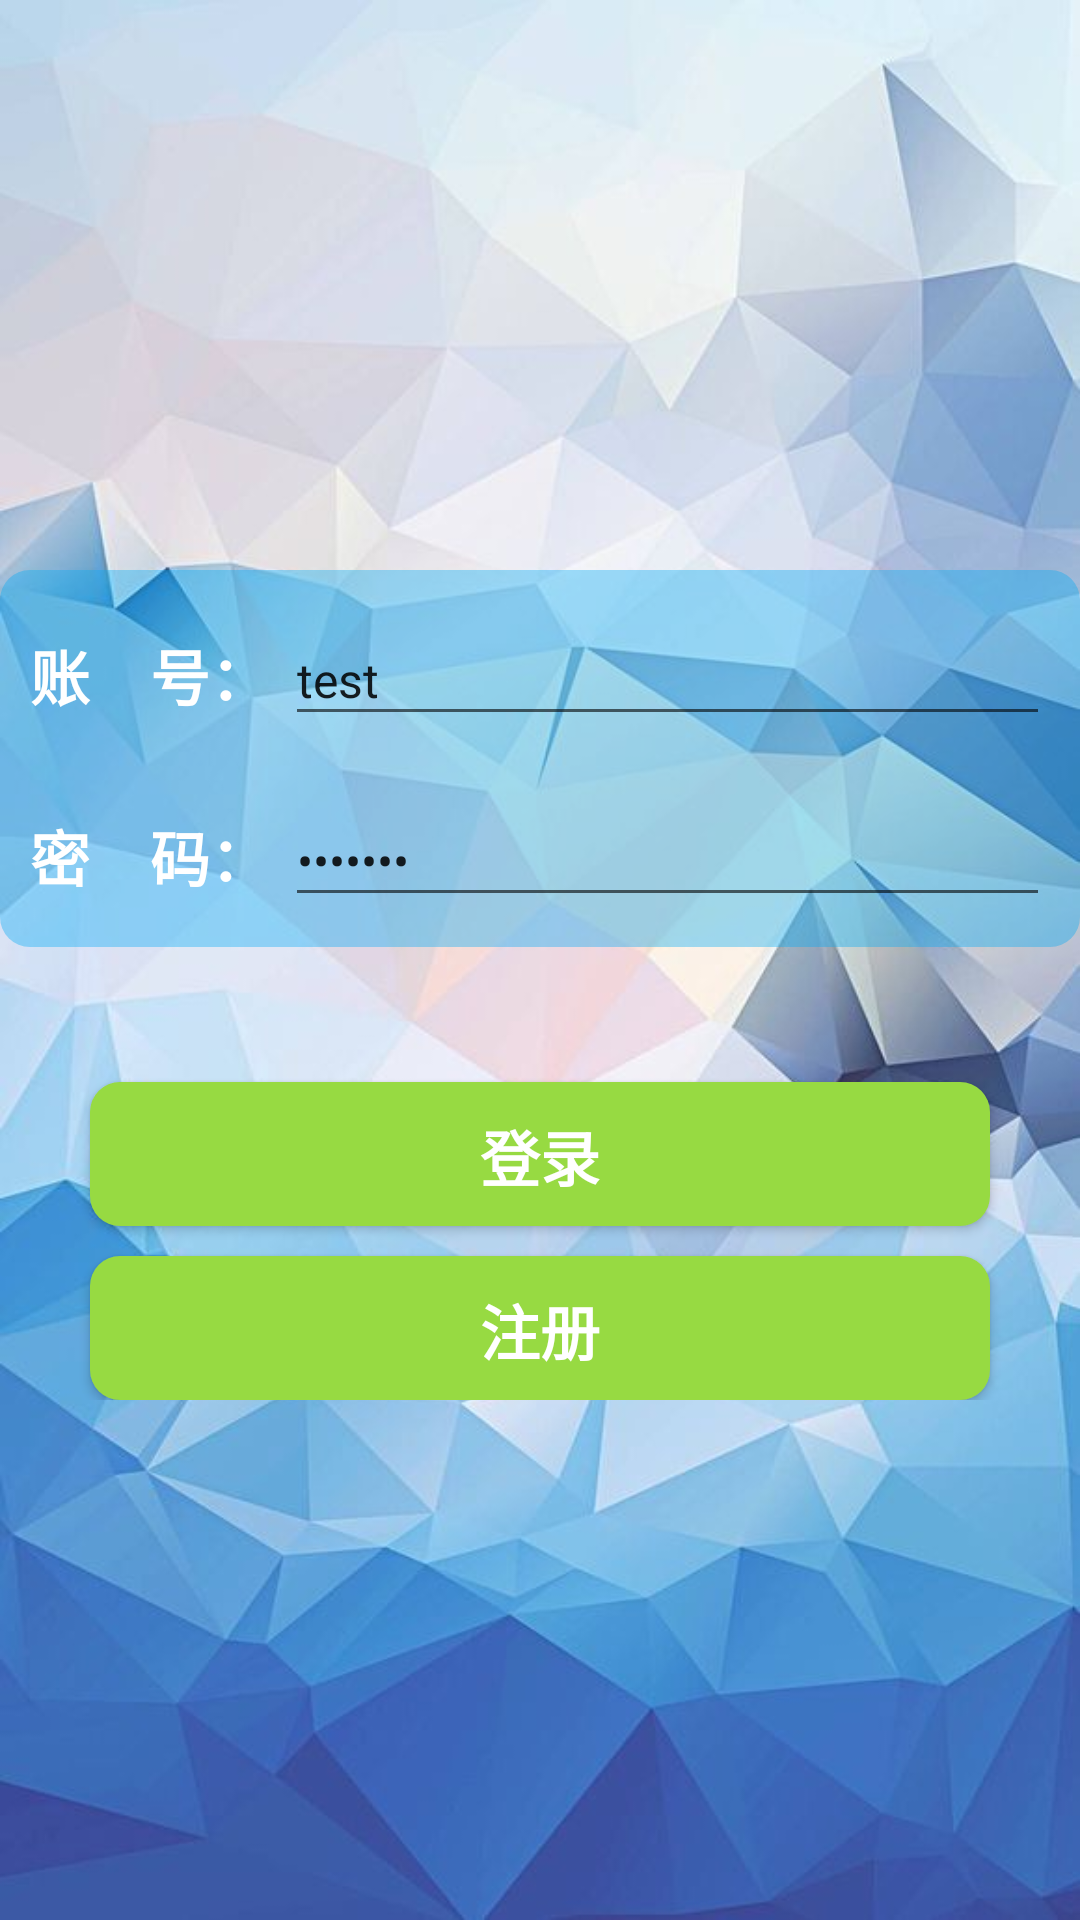

Layout XML and referenced resources for this Android screen:
<!-- AndroidManifest.xml: application theme Theme.UserProfile23_1 -->
<!-- res/layout/activity_login.xml -->
<RelativeLayout xmlns:android="http://schemas.android.com/apk/res/android"
    xmlns:tools="http://schemas.android.com/tools" android:layout_width="match_parent"
    android:layout_height="match_parent"
    tools:context="LoginAndRegister.LRActivity"
    android:background="@drawable/bk">

    <ImageView
        android:id="@+id/iv_head"
        android:layout_width="100dp"
        android:layout_height="100dp"
        android:layout_centerHorizontal="true"
        android:layout_marginTop="50dp"
        android:layout_marginBottom="30dp"
        android:src="@mipmap/ic_launcher" />

    <LinearLayout
        android:id="@+id/layout"
        android:layout_width="match_parent"
        android:layout_height="wrap_content"
        android:layout_below="@id/iv_head"
        android:layout_marginTop="10dp"
        android:orientation="vertical"
        android:background="@drawable/bk_shape">

        <RelativeLayout
            android:id="@+id/regist_username"
            android:layout_width="match_parent"
            android:layout_height="wrap_content"
            android:layout_marginTop="5dp">
            <TextView
                android:id="@+id/tv_name"
                android:layout_width="wrap_content"
                android:layout_height="wrap_content"
                android:layout_centerVertical="true"
                android:text="账    号："
                android:textStyle="bold"
                android:textColor="#fff"
                android:textSize="20sp"
                />
            <EditText
                android:id="@+id/et_name"
                android:layout_width="match_parent"
                android:layout_height="wrap_content"
                android:layout_marginLeft="5dp"
                android:layout_toRightOf="@id/tv_name"
                android:hint="请输入账号"
                android:text="test"
                android:textSize="16sp"/>
        </RelativeLayout>

        <RelativeLayout
            android:id="@+id/regist_password"
            android:layout_width="match_parent"
            android:layout_height="wrap_content"
            android:layout_marginTop="20dp">
            <TextView
                android:id="@+id/tv_psw"
                android:layout_width="wrap_content"
                android:layout_height="wrap_content"
                android:layout_centerVertical="true"
                android:text="密    码："
                android:textStyle="bold"
                android:textColor="#fff"
                android:textSize="20sp"/>
            <EditText
                android:id="@+id/et_password"
                android:layout_width="match_parent"
                android:layout_height="wrap_content"
                android:layout_marginLeft="5dp"
                android:layout_toRightOf="@id/tv_psw"
                android:hint="请输入密码"
                android:text="test123"
                android:textSize="16sp"
                android:inputType="textPassword"
                android:layout_alignParentEnd="false" />
        </RelativeLayout>

    </LinearLayout>

    <RelativeLayout
        android:layout_width="match_parent"
        android:layout_height="wrap_content"
        android:layout_below="@id/layout"
        android:layout_marginTop="35dp"
        android:orientation="horizontal"
        android:gravity="center_horizontal">
        <Button
            android:id="@+id/btn_login"
            android:layout_width="match_parent"
            android:layout_marginTop="10dp"
            android:layout_marginLeft="30dp"
            android:layout_marginRight="30dp"
            android:layout_height="48sp"
            android:text="登录"
            android:textSize="20sp"
            android:textStyle="bold"
            android:textColor="#fff"
            android:background="@drawable/button_shape"/>

        <Button
            android:id="@+id/btn_register"
            android:layout_width="match_parent"
            android:layout_marginTop="10dp"
            android:layout_marginLeft="30dp"
            android:layout_marginRight="30dp"
            android:layout_height="48sp"
            android:text="注册"
            android:textSize="20sp"
            android:textStyle="bold"
            android:layout_below="@id/btn_login"
            android:textColor="#fff"
            android:background="@drawable/button_shape"/>

    </RelativeLayout>


</RelativeLayout>
<!-- resources referenced by this layout -->
<resources>
  <!-- drawable bk: jpg bitmap (drawable, 47696 bytes) -->
  <!-- drawable bk_shape (drawable) -->
  <?xml version="1.0" encoding="utf-8"?>
  <shape
      xmlns:android="http://schemas.android.com/apk/res/android"
      android:shape="rectangle">
      
      <solid android:color= "#6003A9F4" />
      
      
      <corners
          android:radius="10dip" />
      **设置文字padding**
      
      <padding
          android:left="10dp"
          android:top="10dp"
          android:right="10dp"
          android:bottom="10dp"
          />
  </shape>
  <!-- drawable button_shape (drawable) -->
  <?xml version="1.0" encoding="utf-8"?>
  <shape
      xmlns:android="http://schemas.android.com/apk/res/android"
      android:shape="rectangle">
      
      <solid android:color= "#97DA42" />
      
      
      <corners
          android:radius="10dip" />
      **设置文字padding**
      
      <padding
          android:left="10dp"
          android:top="10dp"
          android:right="10dp"
          android:bottom="10dp"
          />
  </shape>
  <style name="Theme.UserProfile23_1" parent="Theme.MaterialComponents.DayNight.DarkActionBar">
          
          <item name="colorPrimary">@color/colorPrimary</item>
          <item name="colorPrimaryVariant">@color/colorPrimaryDark</item>
          <item name="colorOnPrimary">@color/white</item>
          
          <item name="colorSecondary">@color/teal_200</item>
          <item name="colorSecondaryVariant">@color/teal_700</item>
          <item name="colorOnSecondary">@color/black</item>
          
          <item name="android:statusBarColor" tools:targetApi="l">?attr/colorPrimaryVariant</item>
          
      </style>
  <color name="colorPrimary">@color/green_500</color>
  <color name="colorPrimaryDark">@color/green_700</color>
  <color name="white">#FFFFFFFF</color>
  <color name="teal_200">#FF03DAC5</color>
  <color name="teal_700">#FF018786</color>
  <color name="black">#FF000000</color>
  <color name="green_500">#8BC34A</color>
  <color name="green_700">#689F38</color>
</resources>
